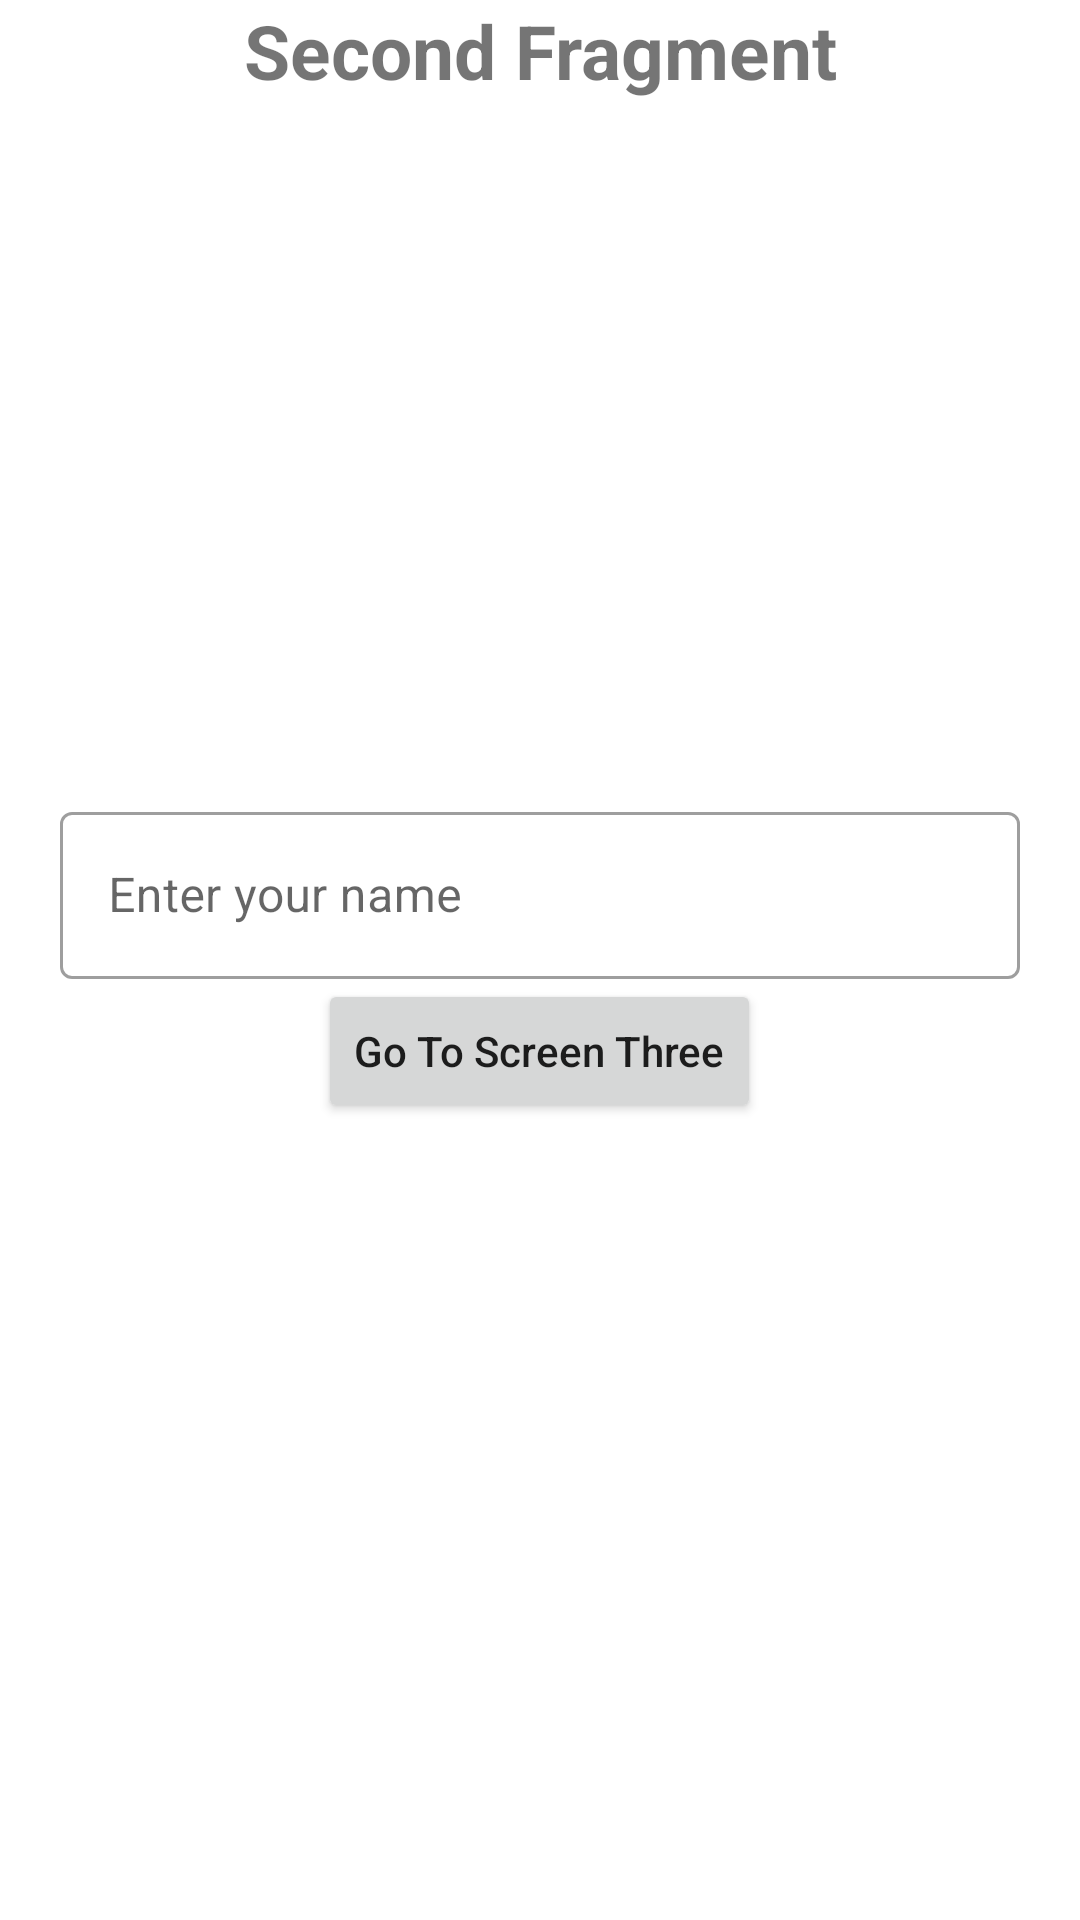

Produce the Android XML layout that renders to this screen, including the resource entries it uses.
<!-- AndroidManifest.xml: application theme Theme.NavSample -->
<!-- res/layout/fragment_second.xml -->
<?xml version="1.0" encoding="utf-8"?>
<FrameLayout xmlns:android="http://schemas.android.com/apk/res/android"
    xmlns:tools="http://schemas.android.com/tools"
    android:layout_width="match_parent"
    android:layout_height="match_parent"
    android:layout_margin="20dp"
    tools:context=".fragment.SecondFragment">

    
    <TextView
        android:text="@string/second_fragment"
        android:gravity="center"
        android:textStyle="bold"
        android:textSize="25sp"
        android:layout_width="match_parent"
        android:layout_height="wrap_content"/>
    <LinearLayout
        android:layout_margin="20dp"
        android:layout_gravity="center"
        android:orientation="vertical"
        android:layout_width="match_parent"
        android:layout_height="wrap_content">
        <com.google.android.material.textfield.TextInputLayout
            android:id="@+id/name_text_input_layout"
            style="@style/Widget.MaterialComponents.TextInputLayout.OutlinedBox"
            android:layout_width="match_parent"
            android:layout_height="wrap_content">

            <EditText
                android:id="@+id/username_edittext"
                android:layout_gravity="center"
                android:layout_width="match_parent"
                android:layout_height="wrap_content"
                android:layout_centerHorizontal="true"
                android:layout_centerVertical="true"
                android:ems="10"
                android:hint="@string/name" />
        </com.google.android.material.textfield.TextInputLayout>
        <Button
            android:id="@+id/second_button"
            android:layout_gravity="center"
            android:layout_width="wrap_content"
            android:layout_height="wrap_content"
            android:textAllCaps="false"
            android:text="Go To Screen Three"/>
    </LinearLayout>
</FrameLayout>
<!-- resources referenced by this layout -->
<resources>
  <string name="name">Enter your name</string>
  <string name="second_fragment">Second Fragment</string>
  <style name="Theme.NavSample" parent="Theme.MaterialComponents.DayNight.DarkActionBar">
          
          <item name="colorPrimary">@color/teal_700</item>
          <item name="colorPrimaryVariant">@color/teal_700</item>
          <item name="colorOnPrimary">@color/white</item>
          
          <item name="colorSecondary">@color/teal_200</item>
          <item name="colorSecondaryVariant">@color/teal_700</item>
          <item name="colorOnSecondary">@color/black</item>
          
          <item name="android:statusBarColor" tools:targetApi="l">?attr/colorPrimaryVariant</item>
          
      </style>
  <!-- not gathered from this repository: default colours our renderer supplied (Android Studio template values) -->
  <color name="teal_200">#FF03DAC5</color>
  <color name="teal_700">#FF018786</color>
  <color name="black">#FF000000</color>
  <color name="white">#FFFFFFFF</color>
</resources>
